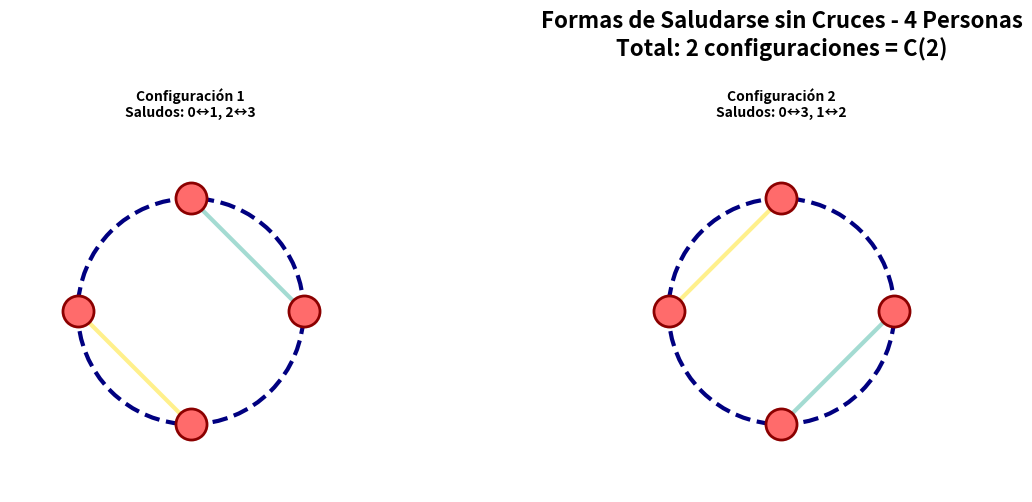
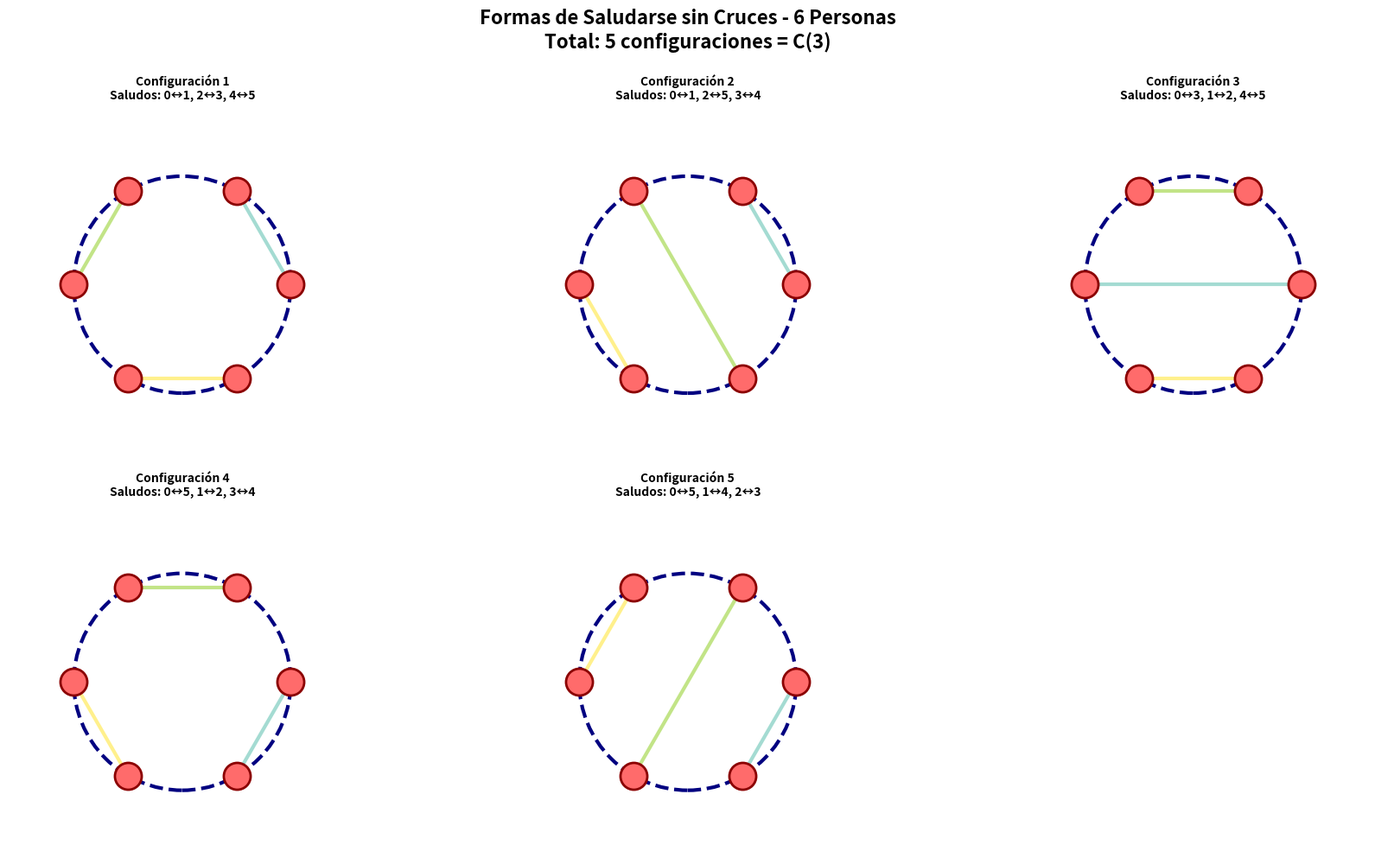

These figures' Python source, in order:
"""
Script de demostración del programa de Números de Catalan
Muestra todo automáticamente sin entrada interactiva
"""

import math
import matplotlib.pyplot as plt
import numpy as np
from dataclasses import dataclass
from typing import List, Tuple


@dataclass
class Punto:
    """Representa una persona en la mesa redonda"""
    id: int
    x: float
    y: float


class NumerosCatalan:
    """Clase para calcular números de Catalan"""
    
    @staticmethod
    def calcular_formula_directa(n: int) -> int:
        """Calcula C(n) = (2n)! / ((n+1)! * n!)"""
        return math.comb(2*n, n) // (n + 1)
    
    @staticmethod
    def generar_secuencia(n: int) -> List[int]:
        """Genera los primeros n números de Catalan"""
        return [NumerosCatalan.calcular_formula_directa(i) for i in range(n)]


class MesaRedonda:
    """Genera y maneja mesas redondas con saludos sin cruces"""
    
    def __init__(self, n_personas: int):
        self.n = n_personas
        self.puntos = self._generar_puntos()
    
    def _generar_puntos(self) -> List[Punto]:
        """Genera los puntos distribuidos en círculo"""
        puntos = []
        for i in range(self.n):
            angulo = 2 * math.pi * i / self.n
            x = math.cos(angulo)
            y = math.sin(angulo)
            puntos.append(Punto(id=i, x=x, y=y))
        return puntos
    
    @staticmethod
    def se_cruzan(conexion1: Tuple[int, int], conexion2: Tuple[int, int], 
                  n: int) -> bool:
        """Verifica si dos saludos se cruzan en un círculo"""
        a, b = conexion1
        c, d = conexion2
        
        if a == b or c == d:
            return False
        
        if a > b:
            a, b = b, a
        if c > d:
            c, d = d, c
        
        if a == c or a == d or b == c or b == d:
            return False
        
        return (a < c < b < d) or (c < a < d < b)
    
    def generar_todas_configuraciones(self) -> List[List[Tuple[int, int]]]:
        """Genera todas las configuraciones de saludos sin cruces"""
        if self.n % 2 != 0:
            return []
        
        configuraciones = []
        self._backtrack(list(range(self.n)), [], configuraciones)
        return configuraciones
    
    def _backtrack(self, disponibles: List[int], 
                   saludos_actuales: List[Tuple[int, int]], 
                   configuraciones: List):
        """Búsqueda recursiva para encontrar todas las configuraciones"""
        if not disponibles:
            configuraciones.append(saludos_actuales.copy())
            return
        
        primer = disponibles[0]
        resto = disponibles[1:]
        
        for i, segundo in enumerate(resto):
            nuevo_saludo = (min(primer, segundo), max(primer, segundo))
            
            valida = True
            for saludo_existente in saludos_actuales:
                if self.se_cruzan(nuevo_saludo, saludo_existente, self.n):
                    valida = False
                    break
            
            if valida:
                nuevo_disponible = resto[:i] + resto[i+1:]
                saludos_actuales.append(nuevo_saludo)
                self._backtrack(nuevo_disponible, saludos_actuales, configuraciones)
                saludos_actuales.pop()
    
    def visualizar_todas_configuraciones(self, saludos_lista: List[List[Tuple[int, int]]]):
        """Visualiza todas las configuraciones"""
        num_configs = len(saludos_lista)
        
        cols = 3
        filas = (num_configs + cols - 1) // cols
        
        fig = plt.figure(figsize=(18, 5*filas))
        fig.suptitle(f'Formas de Saludarse sin Cruces - {self.n} Personas\n' + 
                     f'Total: {num_configs} configuraciones = C({self.n//2})',
                     fontsize=16, fontweight='bold', y=0.995)
        
        for config_idx, saludos in enumerate(saludos_lista):
            ax = fig.add_subplot(filas, cols, config_idx+1)
            
            # Dibujar círculo (mesa)
            circulo = plt.Circle((0, 0), 1, fill=False, color='navy', linewidth=3, linestyle='--')
            ax.add_patch(circulo)
            
            # Dibujar personas
            xs = [p.x for p in self.puntos]
            ys = [p.y for p in self.puntos]
            ax.scatter(xs, ys, s=500, c='#FF6B6B', zorder=5, edgecolors='darkred', linewidth=2)
            
            # Etiquetar personas
            for p in self.puntos:
                ax.text(p.x, p.y, str(p.id), 
                       ha='center', va='center', fontsize=11, fontweight='bold', color='white')
            
            # Dibujar saludos con colores diferentes
            colors = plt.cm.Set3(np.linspace(0, 1, len(saludos)))
            for saludo_idx, (a, b) in enumerate(saludos):
                pa = self.puntos[a]
                pb = self.puntos[b]
                ax.plot([pa.x, pb.x], [pa.y, pb.y], 
                       color=colors[saludo_idx], linewidth=3, alpha=0.8, 
                       label=f'{a}↔{b}')
            
            # Configurar eje
            ax.set_xlim(-1.6, 1.6)
            ax.set_ylim(-1.6, 1.6)
            ax.set_aspect('equal')
            ax.axis('off')
            
            # Título
            title = f'Configuración {config_idx+1}\n'
            title += f'Saludos: {", ".join([f"{a}↔{b}" for a, b in saludos])}'
            ax.set_title(title, fontsize=10, fontweight='bold', pad=10)
        
        plt.tight_layout()
        return fig


def demostrar():
    """Función de demostración"""
    
    print("\n" + "█"*60)
    print("█" + " "*58 + "█")
    print("█" + "DEMOSTRACIÓN - NÚMEROS DE CATALAN".center(58) + "█")
    print("█" + " "*58 + "█")
    print("█"*60)
    
    # Mostrar secuencia
    print("\n" + "="*60)
    print("NÚMEROS DE CATALAN - SECUENCIA")
    print("="*60)
    
    catalan = NumerosCatalan()
    secuencia = catalan.generar_secuencia(10)
    
    print(f"\nPrimeros 10 números de Catalan:")
    print("-" * 60)
    print(f"{'n':>3} | {'C(n)':>15} | {'Personas': >10}")
    print("-" * 60)
    for i, c in enumerate(secuencia):
        personas = 2*i if i > 0 else 0
        print(f"{i:3d} | {c:15,d} | {personas:>10}")
    print("-" * 60)
    
    # Demostración con 4 personas
    print("\n" + "="*60)
    print("DEMOSTRACIÓN 1: MESA REDONDA CON 4 PERSONAS")
    print("="*60)
    
    n_personas = 4
    k = n_personas // 2
    num_catalan = catalan.calcular_formula_directa(k)
    
    print(f"\n🔵 Personas alrededor de la mesa: {n_personas}")
    print(f"🤝 Cada persona se saluda con: {k} personas")
    print(f"\n📊 Número de formas de saludarse SIN que se crucen:")
    print(f"    C({k}) = {num_catalan} formas")
    
    mesa1 = MesaRedonda(n_personas)
    config1 = mesa1.generar_todas_configuraciones()
    
    print(f"\n✅ Configuraciones encontradas: {len(config1)}")
    print("\nDetalles:")
    for idx, saludos in enumerate(config1):
        pares = ", ".join([f"{a}↔{b}" for a, b in saludos])
        print(f"  {idx+1}. {pares}")
    
    fig1 = mesa1.visualizar_todas_configuraciones(config1)
    
    # Demostración con 6 personas
    print("\n" + "="*60)
    print("DEMOSTRACIÓN 2: MESA REDONDA CON 6 PERSONAS")
    print("="*60)
    
    n_personas = 6
    k = n_personas // 2
    num_catalan = catalan.calcular_formula_directa(k)
    
    print(f"\n🔵 Personas alrededor de la mesa: {n_personas}")
    print(f"🤝 Cada persona se saluda con: {k} personas")
    print(f"\n📊 Número de formas de saludarse SIN que se crucen:")
    print(f"    C({k}) = {num_catalan} formas")
    
    mesa2 = MesaRedonda(n_personas)
    config2 = mesa2.generar_todas_configuraciones()
    
    print(f"\n✅ Configuraciones encontradas: {len(config2)}")
    print("\nPrimeras 5 configuraciones:")
    for idx, saludos in enumerate(config2[:5]):
        pares = ", ".join([f"{a}↔{b}" for a, b in saludos])
        print(f"  {idx+1}. {pares}")
    print(f"  ... (y {len(config2)-5} más)")
    
    fig2 = mesa2.visualizar_todas_configuraciones(config2)
    
    # Información final
    print("\n" + "="*60)
    print("¡LISTO! Mostrando gráficas...")
    print("="*60)
    print("\n💡 Puedes cerrar las ventanas de gráficas para ver más información")
    
    plt.show()
    
    print("\n✨ Demostración completada exitosamente!")
    print("📌 Nota: Ejecuta 'python catalan.py' para el menú interactivo")


if __name__ == "__main__":
    demostrar()
